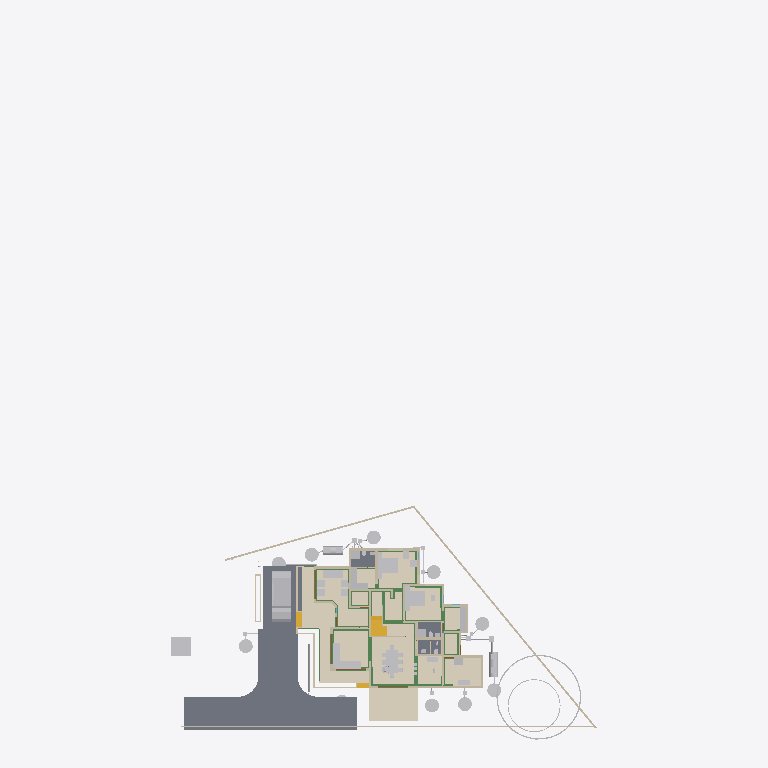
Plan cut of the same IFC building model at storey 'Footing' (level 0.00 m, cut at 1.40 m), seen from above with north up, elements coloured by IFC class (only those large enough to see are counted): 39 other elements (light grey), 32 walls (beige), 25 beams (green), 5 slabs (grey), 5 coverings (cream), 4 stair flights (yellow), 3 doors (brown). Cut surfaces are drawn darker.
Extent 43.3 m × 72.3 m × 25.5 m (x, y, z). Storeys (13): 00 at 0.00 m; AC at 0.00 m; Plumbing at 0.00 m; Footing at 0.00 m; Verandah at 0.00 m; GFWall at 0.00 m; schedule at 0.00 m; GF at 0.45 m; Electrical at 1.20 m; GFLintel at 2.55 m; FF at 3.60 m; FFLintel at 5.80 m; SF at 6.45 m. Elements (1156): 268 IfcWall, 186 IfcBeam, 126 IfcColumn, 112 IfcPipeSegment, 48 IfcFurniture, 45 IfcDoor, 45 IfcWindow, 42 IfcSwitchingDevice, 31 IfcLamp, 27 IfcSlab, 24 IfcOutlet, 21 IfcRailing.

HEADER;
FILE_DESCRIPTION(('ViewDefinition[DesignTransferView]'),'2;1');
FILE_NAME('AnilIFC.ifc','2025-09-29T12:14:56+05:30',('Arunarchitect','arunmr801@gmail.com'),('',''),'IfcOpenShell 0.8.3-post1','Bonsai 0.8.3-post1','Nobody');
FILE_SCHEMA(('IFC4X3'));
ENDSEC;
DATA;
#1=IFCPROJECT('0$WNUybvfAYORhaB4XNFsz',$,'My Project',$,$,$,$,(#14,#26),#9);
#30=IFCSITE('3M0IN1zgbAER3qQbvbHEyN',$,'My Site',$,$,#21593,$,$,$,$,$,$,$,$);
#2446=IFCSITE('1Q_c7uVcTCngKTLSlSECoW',$,'Site',$,$,#21603,#2459,$,$,$,$,$,$,$);
#36=IFCBUILDING('1$IA7hdqP7iPKszbJPMQXv',$,'AnilBuilding',$,$,#21598,$,$,$,$,$,$);
#42=IFCBUILDINGSTOREY('2kIwN_l2HEff17hxWulS$t',$,'00',$,$,#21448,$,$,$,$);
#96=IFCBUILDINGSTOREY('1ytHU9NMr9xuhR6nOuParS',$,'GF',$,$,#259126,$,$,$,$);
#113=IFCBUILDINGSTOREY('02Wk4pOKz6S8OjqfsSxw3f',$,'FF',$,$,#212981,$,$,$,$);
#12120=IFCBUILDINGSTOREY('30jjxh13H5ZfRPWBSBUv3P',$,'GFLintel',$,$,#205699,$,$,$,$);
#63201=IFCBUILDINGSTOREY('29$z2S3$n8RvRPKj7iW$sZ',$,'SF',$,$,#63429,$,$,$,$);
#254164=IFCBUILDINGSTOREY('0hSkQ7R7j6iwbn$mabHG_z',$,'AC',$,$,#254180,$,$,$,$);
#254475=IFCBUILDINGSTOREY('17e8_SOoX1N969VhM7p27j',$,'Plumbing',$,$,#254491,$,$,$,$);
#276300=IFCBUILDINGSTOREY('2Qmj$XeZb8nw_ZcmXcYRB7',$,'FFLintel',$,$,#276326,$,$,$,$);
#292157=IFCBUILDINGSTOREY('1BrinBLvn9VPZ2DwTGsjMK',$,'Footing',$,$,#292173,$,$,$,$);
#293765=IFCBUILDINGSTOREY('3pVexKP5P8iukW5Nd8aFrc',$,'Verandah',$,$,#293781,$,$,$,$);
#297723=IFCBUILDINGSTOREY('2pr7wGpJ56cP6TafPwDVS2',$,'GFWall',$,$,#297739,$,$,$,$);
#310266=IFCBUILDINGSTOREY('1nR_hxgln2egxOZBXRaUnL',$,'schedule',$,$,#310282,$,$,$,$);
#316611=IFCBUILDINGSTOREY('2LRAlnEnr8vBpshAssS5bz',$,'Electrical',$,$,#318048,$,$,$,$);
#102656=IFCSLAB('0PC2wOFKfA58MASSpvqWe1',$,'Slab',$,$,#260181,#102677,$,$);
#262073=IFCCOVERING('30fSC4O5j3CB$Dk5H7lFs0',$,'Covering.002',$,$,#351506,#262087,$,$);
#277722=IFCCOVERING('2qKwhCDGX0KgYMPSj_J_bq',$,'Covering.001',$,$,#277771,#277738,$,$);
#277772=IFCCOVERING('3MYM6S3Jf0_O8wl3_PMk7D',$,'Covering.001',$,$,#277855,#277788,$,$);
#97782=IFCSLAB('2H_RNqbb95NBqUBEz4KwU3',$,'Slab',$,$,#297238,#97803,$,$);
#9759=IFCVEHICLE('1oADfEVWn0tPCUY0EM8eBG',$,'Vehicle',$,$,#44509,#9791,$,$);
#14987=IFCWALL('3QvJTaeo13jR4q00Btfvpq',$,'Wall',$,$,#70690,#14998,$,$);
#15105=IFCWALL('2$tbsWQJT3PftHdFdSZRzF',$,'Wall',$,$,#299408,#15116,$,$);
#245824=IFCEARTHWORKSCUT('3BB3EOeNDBbh3wKPIfxmm_',$,'test',$,$,#245839,#245834,$,.BASE_EXCAVATION.);
#25612=IFCFURNITURE('2akChVyKvEohXfhOaKw10T',$,'Furniture',$,$,#259196,#25644,$,$);
#14884=IFCWALL('0MuvIxI8bFFxmzWw1hEsL7',$,'Wall',$,$,#70633,#14890,$,$);
#76381=IFCGEOGRAPHICELEMENT('2pfiLi3vv79x_8U6RE3CYp',$,'GeographicElement',$,$,#76413,#76449,$,$);
#25270=IFCFURNITURE('1LH09B9mjBF9cFS_bJydOX',$,'Furniture',$,$,#332405,#25301,$,$);
#18777=IFCFURNITURE('1aP3zeWsL0ZQXEuRipuWXs',$,'Furniture',$,$,#331035,#328914,$,$);
#342427=IFCCOVERING('3Ja9gY2aD49xtrU4yyEjR$',$,'Covering',$,$,#342466,#342438,$,$);
#260886=IFCSLAB('0bDQP6tcn4Og7Qe7jnH8Ym',$,'Slab',$,$,#297213,#260897,$,$);
#306840=IFCFURNITURE('36fJsTb99Eyh2vWH1pKTwS',$,'Furniture',$,$,#342541,#306839,$,$);
#341357=IFCCOVERING('3467yPte9AhfGrgxN2c88g',$,'Covering',$,$,#341399,#341372,$,$);
#261115=IFCSLAB('22RkFxv3DEL8I9nMeh78Jw',$,'Slab',$,$,#297178,#261126,$,$);
#261084=IFCSLAB('2seLeMeHD9zgkmalz8MFZW',$,'Slab',$,$,#297173,#261095,$,$);
#188=IFCWALL('1PzxetMNn7avsyHCxKbrs1',$,'Wall',$,$,#297940,#199,$,$);
#149790=IFCBEAM('1a$n3x3YjFg97HuR3xHsyR',$,'Beam',$,$,#292629,#149801,$,$);
#153032=IFCBEAM('0Lg9H3X11CLvuYUlttgRuM',$,'Beam',$,$,#293039,#153043,$,$);
#604=IFCWALL('0vQHFjq6DDjRfeuf4$xxQH',$,'Wall',$,$,#297780,#615,$,$);
#17628=IFCFURNITURE('17qZxJfnjAUwxgeyWuttn3',$,'Furniture',$,$,#259161,#17627,$,$);
#351490=IFCSTAIRFLIGHT('3EppzatP9FdO4c4AJZih_4',$,'StairFlight',$,$,#351501,#351489,$,3,2,0.149999996026357,0.100000001490116,.STRAIGHT.);
#284019=IFCTANK('3qRYh8yDL4d9WNkul5R4RQ',$,'Tank',$,$,#284038,#284188,$,$);
#255038=IFCWASTETERMINAL('3rfLcqKxX4Kf8swMGSeBcG',$,'WasteTerminal',$,$,#255070,#255049,$,$);
#255278=IFCWASTETERMINAL('286XWqxB1CQORdGIeRnK4U',$,'WasteTerminal',$,$,#255413,#255289,$,$);
#255010=IFCWASTETERMINAL('04n5z4SPz4qQLjx2oBzJTv',$,'WasteTerminal',$,$,#255037,#255021,$,$);
#280437=IFCWASTETERMINAL('0ACW8ZK3T9sgaU1NqdioGs',$,'WasteTerminal',$,$,#280464,#280448,$,$);
#309763=IFCWASTETERMINAL('0oHg7IQh15MB6n5T8_C62Y',$,'WasteTerminal',$,$,#309810,#309774,$,$);
#309740=IFCWASTETERMINAL('2jDW2cXYnE$OMVBI7YaoBX',$,'WasteTerminal',$,$,#309805,#309751,$,$);
#280652=IFCWASTETERMINAL('2_588ThEj9XPXM8Y8EhZzP',$,'WasteTerminal',$,$,#280694,#280663,$,$);
#299=IFCWALL('3YOHcsAdT3PO$57Bo2wlO0',$,'Wall',$,$,#297765,#310,$,$);
#25314=IFCFURNITURE('0Rgq7HzdzEhvU_dNff47Wu',$,'Furniture',$,$,#259191,#25343,$,$);
#309811=IFCWASTETERMINAL('2uVJUZjwn0LwzRVFqSxTma',$,'WasteTerminal',$,$,#309853,#309822,$,$);
#74869=IFCGEOGRAPHICELEMENT('3qyTpdBrLCaxCPBVEhKmZp',$,'GeographicElement',$,$,#76320,#74901,$,$);
#284039=IFCTANK('1p025r55j11QhHfJRz6BGC',$,'Tank',$,$,#309800,#284052,$,$);
#516=IFCWALL('0kHakQ$Fb8lPUKd_GxCfr6',$,'Wall',$,$,#297810,#527,$,$);
#10353=IFCSTAIRFLIGHT('2Zm0rZgTbDdgxMEp5bq$9_',$,'StairFlight',$,$,#341864,#10385,$,10,9,0.172699999809265,0.150000005960464,.STRAIGHT.);
#25122=IFCFURNITURE('0eMwo17SHA2AtkijqvowIK',$,'Furniture',$,$,#259281,#25153,$,$);
#57461=IFCWALL('22p$gjPlf4_fmH50hLiwEg',$,'Wall',$,$,#165724,#57472,$,$);
#280465=IFCWASTETERMINAL('1uBGk1gxzE9hTrqFRynQQB',$,'WasteTerminal',$,$,#280637,#280476,$,$);
#699=IFCWALL('1YEXD_311BPxR14yKIlEMz',$,'Wall',$,$,#297745,#710,$,$);
#423=IFCWALL('1yZ5GwNe15fArSzrc3cNGE',$,'Wall',$,$,#298005,#434,$,$);
#130=IFCWALL('04CHTr6Lj4wPvBnmyPYJ6Z',$,'Wall',$,$,#297815,#138,$,$);
#154183=IFCBEAM('0Yihe8znn258ntGVME035D',$,'Beam',$,$,#292524,#154194,$,$);
#36450=IFCWALL('1bzvSivc55Gu6ANT5eBo$k',$,'Wall',$,$,#328679,#36462,$,$);
#454=IFCWALL('1cEUYXkQ18g8A2AkmtiTwk',$,'Wall',$,$,#297855,#465,$,$);
#252257=IFCPIPESEGMENT('1RqUWIGuv25gO4msIGhaL6',$,'PipeSegment',$,$,#309969,#252291,$,.FLEXIBLESEGMENT.);
#154273=IFCBEAM('1XRnEmK9H0BQ9w5Vz4gh4C',$,'Beam',$,$,#292359,#154284,$,$);
#153666=IFCBEAM('0MIPwZEUXATv$BBWagWbD4',$,'Beam',$,$,#292534,#153677,$,$);
#6545=IFCSTAIRFLIGHT('3mjK21MVj5Wxp88atmNL9l',$,'StairFlight',$,$,#60989,#6544,$,2,1,0.150000005960464,0.25,.STRAIGHT.);
#25161=IFCFURNITURE('3ia0j471fEl9_3EcPDtlMf',$,'Furniture',$,$,#259186,#29497,$,$);
#59003=IFCWALL('0QbKQ4QwXCE91xtueIIBH_',$,'Wall',$,$,#165935,#59014,$,$);
#29358=IFCWALL('3U3_2IE6LES8tAXzbZT3By',$,'Wall',$,$,#297965,#29370,$,$);
#154500=IFCBEAM('080XFfqrn6FfLsy8Inj5Im',$,'Beam',$,$,#292579,#154511,$,$);
#209645=IFCBEAM('33d3d9YYb0d9QQ2WCwOwLo',$,'Beam',$,$,#298212,#209656,$,$);
#1217=IFCWALL('2Q5YCkzor9Ngjftvgr0hJV',$,'Wall',$,$,#297770,#1228,$,$);
#151408=IFCBEAM('11UmVD6Hv2zOoPXsLeu2$6',$,'Beam',$,$,#292349,#151419,$,$);
#842=IFCWALL('3BP$Kj7eL8rfLzufr5wfXy',$,'Wall',$,$,#297980,#853,$,$);
#23313=IFCSANITARYTERMINAL('2AQwLasl50KvvqUmlCa0I7',$,'SanitaryTerminal',$,$,#260441,#23345,$,$);
#25356=IFCSANITARYTERMINAL('0DGlzq0Xv7KwIjCvA14zlk',$,'SanitaryTerminal',$,$,#260511,#25369,$,$);
#1440=IFCWALL('3GLM2Z4Pf1HOc7RaVPeooN',$,'Wall',$,$,#350515,#1451,$,$);
#82229=IFCWALL('1dZywMfXH8hBJcwgdnriym',$,'Wall',$,$,#297825,#82266,$,$);
#85080=IFCELECTRICAPPLIANCE('3r3ymMflv8O8jCD$O86PPW',$,'ElectricAppliance',$,$,#260131,#85111,$,$);
#222626=IFCBEAM('0rFvcNLZ9CSuFVM_t9qACn',$,'Beam',$,$,#292444,#222637,$,$);
#252367=IFCPIPESEGMENT('0njwPSPkTE69uuxWTTWEwq',$,'PipeSegment',$,$,#254797,#252401,$,.FLEXIBLESEGMENT.);
#1657=IFCWALL('1k5DFfksL0DBm8B9dpCj$F',$,'Wall',$,$,#297920,#1668,$,$);
#15970=IFCSTAIRFLIGHT('1zHrWCwoH2Gge8QEURBHHz',$,'StairFlight',$,$,#21483,#16200,$,2,1,0.150000005960464,0.25,.STRAIGHT.);
#19988=IFCWALL('1w6VKMxRj2hObZ_QLhIAvk',$,'Wall',$,$,#297910,#19999,$,$);
#22162=IFCFURNITURE('1HAj9Qqb15fxKqqLnUY5tx',$,'Furniture',$,$,#259171,#22194,$,$);
#22214=IFCFURNITURE('0KTzOcFqX39OX7TZqBe6XZ',$,'Furniture',$,$,#259176,#22227,$,$);
#142688=IFCBEAM('3jWxCzRf90ZA$ozhyG4v$5',$,'Beam',$,$,#292509,#142699,$,$);
#48854=IFCBEAM('3U47t32W1D9x3RIjIi17rc',$,'Beam',$,$,#259331,#48865,$,$);
#392=IFCWALL('3Qya9ZYJP97B1xsfIiUBer',$,'Wall',$,$,#297960,#403,$,$);
#143319=IFCBEAM('0V9DhTkjr258F91gdhn0vo',$,'Beam',$,$,#292479,#143330,$,$);
#1892=IFCWALL('2btlAvQzb6KvChKkPyT1tL',$,'Wall',$,$,#298065,#1903,$,$);
#22327=IFCFURNITURE('2JUXPztkjFqBln5k4xn9m1',$,'Furniture',$,$,#259166,#22340,$,$);
#22355=IFCFURNITURE('1ER_YDI7H04eJegewwbPZx',$,'Furniture',$,$,#259181,#22368,$,$);
#22388=IFCFURNITURE('31n1J_$I57pu5jDAm8k1r8',$,'Furniture',$,$,#259296,#22401,$,$);
#152267=IFCBEAM('0fm6yBtbr6jhrDshJ366vP',$,'Beam',$,$,#292179,#152278,$,$);
#22421=IFCFURNITURE('2zy8cDFfn09g6xCglxdYzf',$,'Furniture',$,$,#259301,#22434,$,$);
#149583=IFCBEAM('0jjyRdsLz72vam6tv77R1y',$,'Beam',$,$,#292904,#149594,$,$);
#220591=IFCWALL('3GMSJZXA14vBkb5sJHOMvl',$,'Wall',$,$,#298035,#220628,$,$);
#1756=IFCWALL('1k48VKPdv0Vg_oNqsf$EZh',$,'Wall',$,$,#298060,#1767,$,$);
#38948=IFCWALL('0ipxxeBA962ABePks$Jpav',$,'Wall',$,$,#166017,#38979,$,$);
#150465=IFCBEAM('3oiz4vW992SAq93f3Yx8gc',$,'Beam',$,$,#292439,#150476,$,$);
#73000=IFCWALL('3z7g50jMX4Rh8$1_kKCMxL',$,'Wall',$,$,#165780,#73011,$,$);
#153439=IFCBEAM('3k4QZ9NhjDhQ7yUu3SdSim',$,'Beam',$,$,#292959,#153450,$,$);
#57537=IFCWALL('0RVWYaWSX1oeXNJZV9D28p',$,'Wall',$,$,#165897,#57548,$,$);
#154605=IFCBEAM('3Jo_BB1Jn9lP79LVAgbguH',$,'Beam',$,$,#293009,#154616,$,$);
#149293=IFCBEAM('3WpXXyyJTEoeL1dkWbPu3Q',$,'Beam',$,$,#292589,#149304,$,$);
#248712=IFCDISTRIBUTIONCHAMBERELEMENT('3YPEoztXbA9geg6S_$dB01',$,'DistributionChamberElement',$,$,#309843,#248725,$,$);
#268=IFCWALL('2RgLl6fRz15frDI_PC4t9e',$,'Wall',$,$,#297990,#279,$,$);
#153761=IFCBEAM('0JE0A_M8D9_egBrIEG$q7Y',$,'Beam',$,$,#292859,#153772,$,$);
#154579=IFCBEAM('1PLUaeYxr8p9h7F8BQJXhz',$,'Beam',$,$,#292864,#154590,$,$);
#150004=IFCBEAM('0Wq3PonavD4woKKxMkERIJ',$,'Beam',$,$,#292699,#150015,$,$);
#113194=IFCWALL('1WVu$Hs8fEuOKpLmv8LTuy',$,'Wall',$,$,#298025,#113205,$,$);
#150491=IFCBEAM('2osefDFyT39RvPBFJKNEEC',$,'Beam',$,$,#292939,#150502,$,$);
#351163=IFCWALL('2zhWBsvuH7CvvQjAQ0cXt9',$,'Wall',$,$,#351221,#351162,$,$);
#202652=IFCBEAM('2dpWw$1ijB2hyQRYzBJDTk',$,'Beam',$,$,#292324,#202663,$,$);
#304848=IFCFURNITURE('3vLfozTs56VO9aa8nlCLc4',$,'Furniture',$,$,#304899,#304863,$,$);
#945=IFCWALL('3f0b5i_z5A1wo_s5RrCXKn',$,'Wall',$,$,#297870,#956,$,$);
#144803=IFCBEAM('2OuRUCzhHE8fZp3WokZlnr',$,'Beam',$,$,#292319,#144814,$,$);
#142134=IFCBEAM('14qZT0W4L2H8jVZf6E8d6q',$,'Beam',$,$,#293014,#142145,$,$);
#12250=IFCDOOR('2BRBKprhj7ox11yrDLu5ws',$,'Door',$,$,#347493,#36046,'14',$,$,$,$,$);
#246447=IFCDISTRIBUTIONCHAMBERELEMENT('20xH3CzrT2FQRYxMcWb88O',$,'DistributionChamberElement',$,$,#254857,#246460,$,$);
#248693=IFCDISTRIBUTIONCHAMBERELEMENT('1$jVvaEZ9EAAI$Eo1I7z1v',$,'DistributionChamberElement',$,$,#309838,#248706,$,$);
#252998=IFCDISTRIBUTIONCHAMBERELEMENT('2tOGDYxxD48BmFsFs$LazS',$,'DistributionChamberElement',$,$,#254837,#253011,$,$);
#345601=IFCDOOR('1iZkmp$6H4KOx_6AYWPvEY',$,'Door',$,$,#346910,#345609,$,$,$,$,$,$);
#345679=IFCDOOR('2bedH1PezAq81aXx68$$D5',$,'Door',$,$,#346937,#345687,$,$,$,$,$,$);
ENDSEC;
